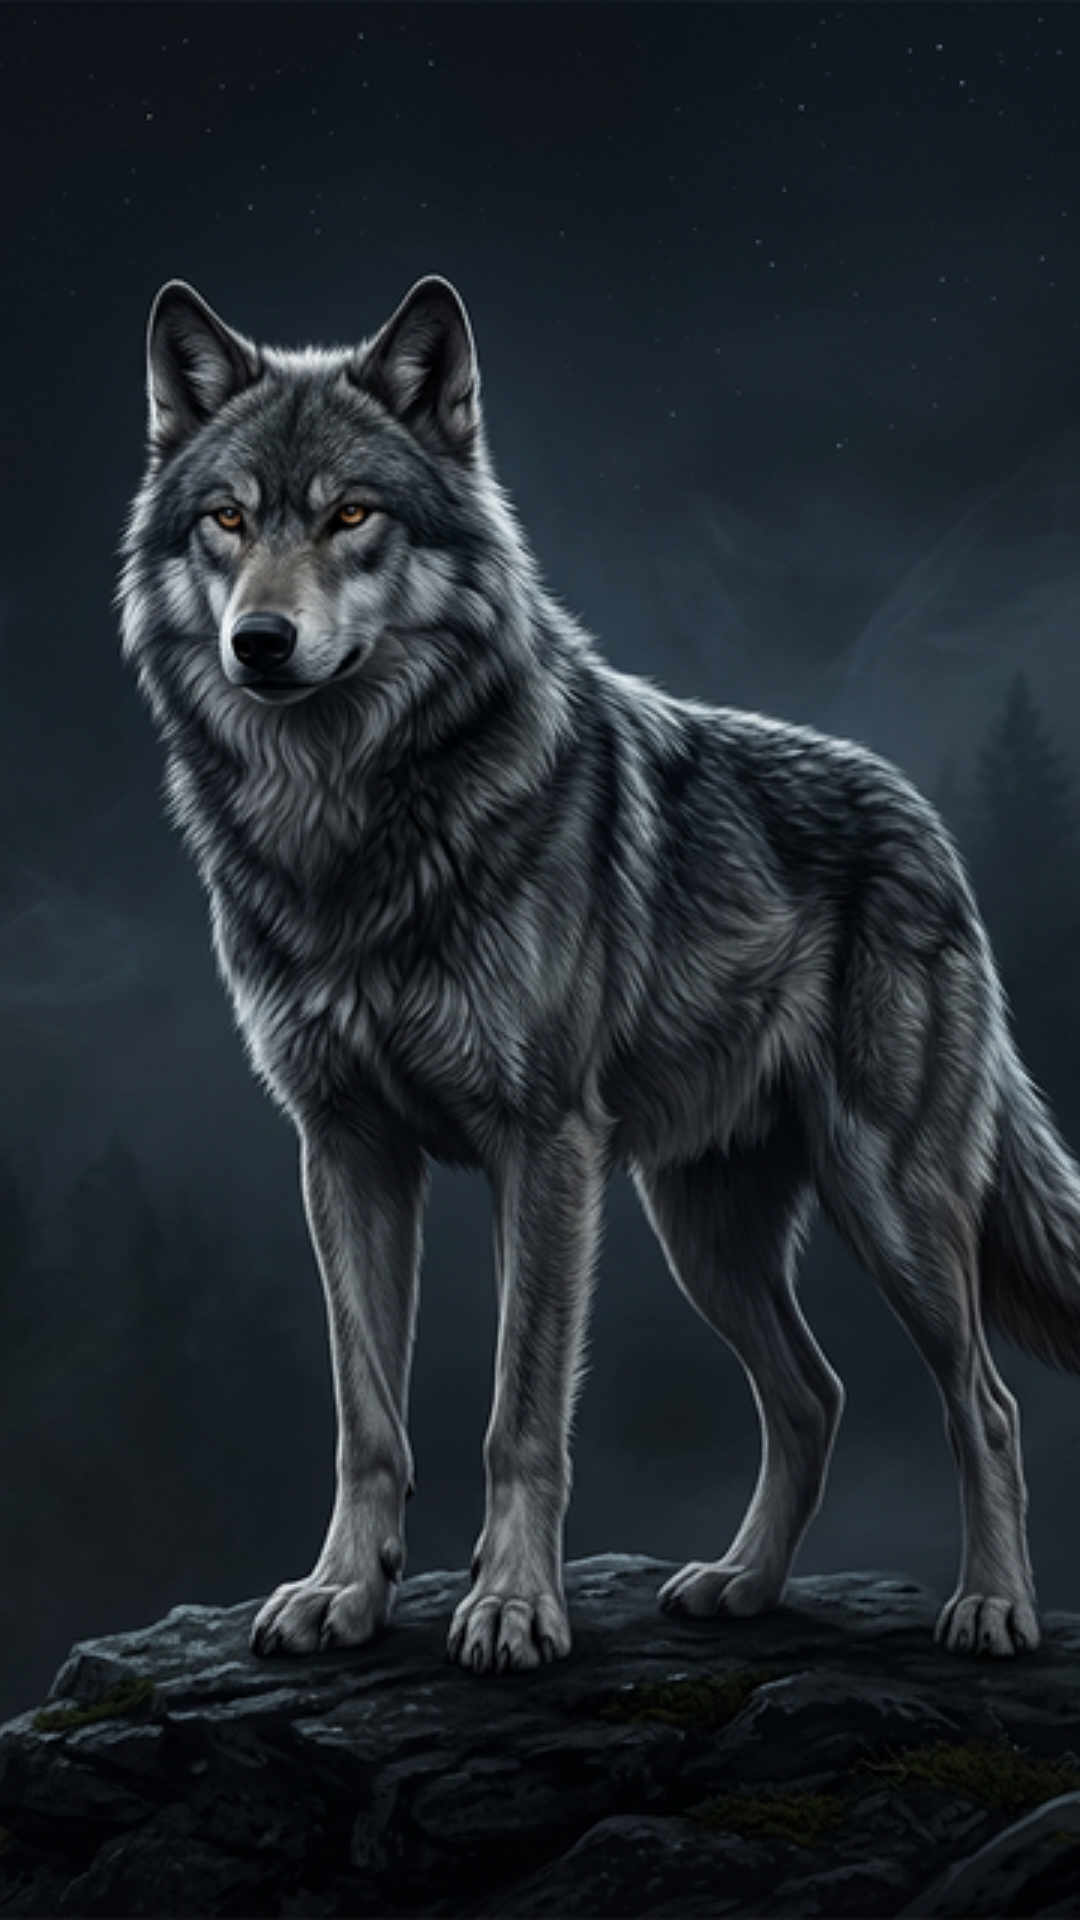

Produce the Android XML layout that renders to this screen, including the resource entries it uses.
<!-- AndroidManifest.xml: activity theme Theme.Titak -->
<!-- res/layout/activity_splash.xml -->
<?xml version="1.0" encoding="utf-8"?>
<FrameLayout xmlns:android="http://schemas.android.com/apk/res/android"
    android:layout_width="match_parent"
    android:layout_height="match_parent"
    android:background="@color/bg_cyber">

    <ImageView
        android:id="@+id/iv_wolf"
        android:layout_width="match_parent"
        android:layout_height="match_parent"
        android:src="@drawable/wolf_splash_image"
        android:scaleType="centerCrop"
        android:contentDescription="Wolf Splash Image" />

    
    

</FrameLayout>
<!-- resources referenced by this layout -->
<resources>
  <color name="bg_cyber">@color/bg_dark_primary</color>
  <color name="white">#FFFFFF</color>
  <!-- drawable wolf_splash_image: png bitmap (drawable, 557329 bytes) -->
  <style name="Theme.Titak" parent="Theme.MaterialComponents.DayNight.NoActionBar">
          <item name="colorPrimary">@color/brand_blurple</item>
          <item name="colorPrimaryVariant">@color/brand_blurple</item>
          <item name="colorOnPrimary">@color/text_bright</item>
          
          <item name="colorSecondary">@color/bg_dark_secondary</item>
          <item name="colorSecondaryVariant">@color/bg_dark_secondary</item>
          <item name="colorOnSecondary">@color/text_normal</item>
          
          <item name="android:colorBackground">@color/bg_dark_primary</item>
          <item name="colorSurface">@color/bg_dark_secondary</item>
          <item name="colorOnSurface">@color/text_normal</item>
          
          <item name="android:statusBarColor">@color/bg_dark_tertiary</item>
          <item name="android:navigationBarColor">@color/bg_dark_tertiary</item>
          <item name="android:windowAnimationStyle">@style/Theme.Titak.Animation</item>
      </style>
  <color name="bg_dark_primary">#36393F</color>
  <color name="brand_blurple">#5865F2</color>
  <color name="text_bright">#FFFFFF</color>
  <color name="bg_dark_secondary">#2F3136</color>
  <color name="text_normal">#DCDDDE</color>
  <color name="bg_dark_tertiary">#202225</color>
  <style name="Theme.Titak.Animation">
          <item name="android:activityOpenEnterAnimation">@anim/theme_enter</item>
          <item name="android:activityOpenExitAnimation">@anim/theme_exit</item>
          <item name="android:activityCloseEnterAnimation">@anim/theme_enter_reverse</item>
          <item name="android:activityCloseExitAnimation">@anim/theme_exit_reverse</item>
      </style>
</resources>
